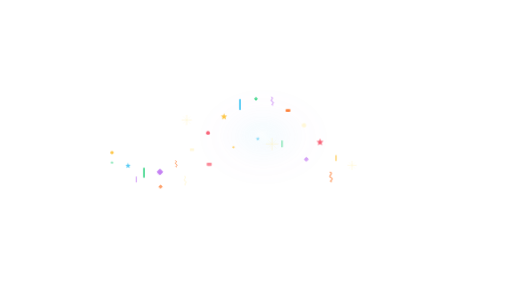
t = 0.00 s
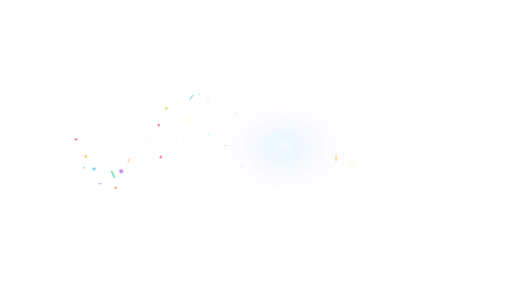
t = 1.13 s
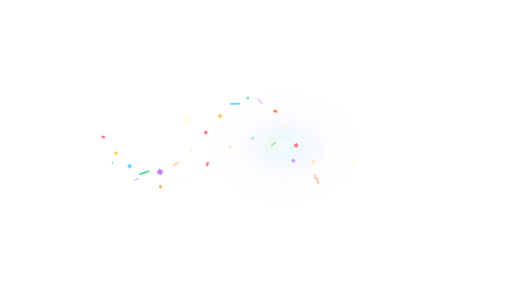
t = 2.27 s
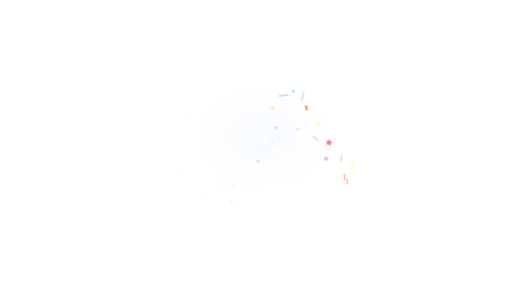
t = 3.40 s
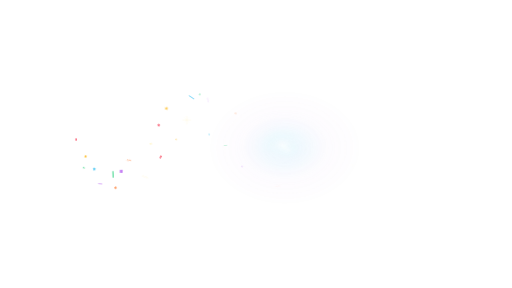
t = 4.53 s
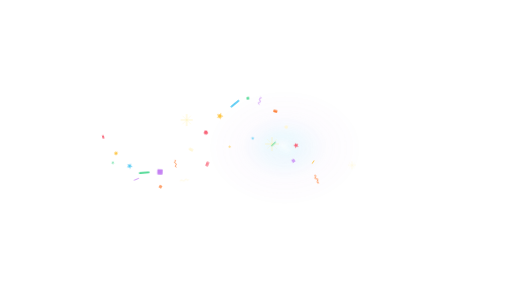
t = 5.67 s

The animated SVG that drew these frames (rendered in a browser with its animation timeline set to each time). Animation: 21 CSS @keyframes rules; one cycle of 6.80 s, repeats indefinitely.

<?xml version="1.0" encoding="UTF-8" standalone="no"?>
<svg viewBox="0 0 1920 1080" preserveAspectRatio="xMidYMid meet" xmlns="http://www.w3.org/2000/svg" xmlns:xlink="http://www.w3.org/1999/xlink" width="1920" height="1080"><style>@keyframes wink-burst {
  0% { transform: scale(0); opacity: 0; }
  20% { opacity: 1; }
  60% { transform: scale(1); opacity: 1; }
  100% { transform: scale(1.15); opacity: 0; }
}
@keyframes wink-fade-loop {
  0%, 100% { opacity: 0; }
  10%, 70% { opacity: 1; }
}
@keyframes wink-spark-fall {
  0% { transform: translateY(-40px); opacity: 0; }
  20% { opacity: 1; }
  100% { transform: translateY(220px); opacity: 0; }
}
@keyframes wink-comet {
  0% { transform: translate(0,0) scale(0.6); opacity: 0; }
  30% { opacity: 1; }
  70% { transform: translate(var(--tx,0), var(--ty,-200px)) scale(1); opacity: 1; }
  100% { transform: translate(var(--tx,0), var(--ty,-200px)) scale(1.2); opacity: 0; }
}
@keyframes wink-ring-expand {
  0% { transform: scale(0.1); opacity: 0; stroke-width: 8; }
  20% { opacity: 1; }
  100% { transform: scale(1); opacity: 0; stroke-width: 1; }
}
@keyframes wink-twinkle {
  0%, 100% { transform: scale(0); opacity: 0; }
  50% { transform: scale(1); opacity: 1; }
}
@keyframes wink-pop {
  0% { transform: scale(0) rotate(-20deg); opacity: 0; }
  60% { transform: scale(1.15) rotate(5deg); opacity: 1; }
  80% { transform: scale(1) rotate(0); opacity: 1; }
  100% { transform: scale(1) rotate(0); opacity: 0; }
}
@keyframes wink-swirl {
  0% { transform: rotate(0deg) translateX(180px) scale(0); opacity: 0; }
  20% { opacity: 1; }
  100% { transform: rotate(360deg) translateX(40px) scale(1); opacity: 0; }
}
@keyframes wink-shower {
  0% { transform: translateY(-60px) rotate(0); opacity: 0; }
  15% { opacity: 1; }
  100% { transform: translateY(260px) rotate(180deg); opacity: 0; }
}
@keyframes wink-trail {
  0% { offset-distance: 0%; opacity: 0; transform: scale(0.4); }
  10% { opacity: 1; transform: scale(1); }
  90% { opacity: 1; }
  100% { offset-distance: 100%; opacity: 0; transform: scale(0.6); }
}
@keyframes wink-bounce-in {
  0% { transform: translateY(-300px) scale(0.6); opacity: 0; }
  50% { transform: translateY(20px) scale(1.05); opacity: 1; }
  70% { transform: translateY(-10px) scale(0.98); }
  100% { transform: translateY(0) scale(1); opacity: 1; }
}
@keyframes wink-bounce-loop {
  0%, 100% { transform: translateY(0); }
  50% { transform: translateY(-12px); }
}
@keyframes wink-pop-up {
  0% { transform: translateY(300px); opacity: 0; }
  60% { transform: translateY(-15px); opacity: 1; }
  100% { transform: translateY(0); opacity: 1; }
}
@keyframes wink-orbit {
  from { transform: rotate(0deg) translateX(var(--orbit-r,160px)) rotate(0deg); }
  to { transform: rotate(360deg) translateX(var(--orbit-r,160px)) rotate(-360deg); }
}
@keyframes wink-scatter {
  0%, 100% { transform: translate(var(--sx,0), var(--sy,0)) scale(0.9); opacity: 0.6; }
  50% { transform: translate(calc(var(--sx,0) * 1.2), calc(var(--sy,0) * 1.2)) scale(1.05); opacity: 1; }
}
@keyframes wink-sparkle {
  0%, 100% { opacity: 0; transform: scale(0.5); }
  50% { opacity: 1; transform: scale(1.2); }
}
@keyframes wink-glow-pulse {
  0%, 100% { opacity: 0.4; transform: scale(0.95); }
  50% { opacity: 1; transform: scale(1.05); }
}
@keyframes wink-confetti-launch {
  0% { transform: translate(0,0) rotate(var(--r0,0deg)) scale(0.28); opacity: 0; }
  14% { opacity: 1; }
  72% { transform: translate(var(--tx,0px), var(--ty,0px)) rotate(var(--r1,180deg)) scale(1); opacity: 1; }
  100% { transform: translate(var(--tx,0px), var(--ty,0px)) rotate(var(--r2,320deg)) scale(0.82); opacity: 0; }
}
@keyframes wink-confetti-fall {
  0% { transform: translate(0,-90px) rotate(var(--r0,0deg)) scale(0.7); opacity: 0; }
  14% { opacity: 1; }
  82% { opacity: 1; }
  100% { transform: translate(var(--tx,0px), var(--ty,720px)) rotate(var(--r1,260deg)) scale(1); opacity: 0; }
}
@keyframes wink-confetti-shimmer {
  0%, 100% { transform: rotate(var(--r0,0deg)) scale(0.92); }
  50% { transform: rotate(var(--r1,180deg)) scale(1.08); }
}
@keyframes wink-confetti-wave {
  0% { transform: translate(var(--sx,-180px), var(--sy,0px)) rotate(var(--r0,0deg)) scale(0.5); opacity: 0; }
  18% { opacity: 1; }
  58% { transform: translate(0,0) rotate(var(--r1,180deg)) scale(1); opacity: 1; }
  100% { transform: translate(var(--tx,180px), var(--ty,0px)) rotate(var(--r2,360deg)) scale(0.78); opacity: 0; }
}</style><defs><radialGradient id="cws-wave-glow" cx="50%" cy="50%" r="50%"><stop offset="0%" stop-color="white" stop-opacity="0.84"/><stop offset="26%" stop-color="hsl(196 88% 64%)" stop-opacity="0.34"/><stop offset="60%" stop-color="hsl(276 82% 72%)" stop-opacity="0.1"/><stop offset="100%" stop-color="hsl(276 82% 72%)" stop-opacity="0"/></radialGradient></defs><g style="animation:wink-glow-pulse 3.4s ease-in-out infinite"><ellipse cx="1040" cy="540" rx="307.2" ry="230.39999999999998" fill="url(#cws-wave-glow)" opacity="0.2184"/><ellipse cx="1030.4" cy="527.2" rx="172.8" ry="121.6" fill="url(#cws-wave-glow)" opacity="0.1248"/><ellipse cx="1052.8" cy="549.6" rx="96" ry="70.4" fill="url(#cws-wave-glow)" opacity="0.08320000000000001"/></g><g opacity="0.62" style="transform-origin:700px 450px;animation:wink-sparkle 3.4s ease-in-out infinite;animation-delay:0.34s"><line x1="682" y1="450" x2="718" y2="450" stroke="hsl(48 100% 84%)" stroke-width="2" stroke-linecap="round"/><line x1="700" y1="432" x2="700" y2="468" stroke="hsl(48 100% 84%)" stroke-width="2" stroke-linecap="round"/><line x1="687.4" y1="437.4" x2="712.6" y2="462.6" stroke="hsl(48 100% 84%)" stroke-width="1.1" stroke-linecap="round" opacity="0.72"/><line x1="687.4" y1="462.6" x2="712.6" y2="437.4" stroke="hsl(48 100% 84%)" stroke-width="1.1" stroke-linecap="round" opacity="0.72"/></g><g opacity="0.72" style="transform-origin:1020px 540px;animation:wink-sparkle 3.4s ease-in-out infinite;animation-delay:0.92s"><line x1="998" y1="540" x2="1042" y2="540" stroke="hsl(48 100% 84%)" stroke-width="2" stroke-linecap="round"/><line x1="1020" y1="518" x2="1020" y2="562" stroke="hsl(48 100% 84%)" stroke-width="2" stroke-linecap="round"/><line x1="1004.6" y1="524.6" x2="1035.4" y2="555.4" stroke="hsl(48 100% 84%)" stroke-width="1.1" stroke-linecap="round" opacity="0.72"/><line x1="1004.6" y1="555.4" x2="1035.4" y2="524.6" stroke="hsl(48 100% 84%)" stroke-width="1.1" stroke-linecap="round" opacity="0.72"/></g><g opacity="0.58" style="transform-origin:1320px 620px;animation:wink-sparkle 3.4s ease-in-out infinite;animation-delay:1.38s"><line x1="1304" y1="620" x2="1336" y2="620" stroke="hsl(48 100% 84%)" stroke-width="2" stroke-linecap="round"/><line x1="1320" y1="604" x2="1320" y2="636" stroke="hsl(48 100% 84%)" stroke-width="2" stroke-linecap="round"/><line x1="1308.8" y1="608.8" x2="1331.2" y2="631.2" stroke="hsl(48 100% 84%)" stroke-width="1.1" stroke-linecap="round" opacity="0.72"/><line x1="1308.8" y1="631.2" x2="1331.2" y2="608.8" stroke="hsl(48 100% 84%)" stroke-width="1.1" stroke-linecap="round" opacity="0.72"/></g><g transform="translate(360 510)"><g style="animation:wink-confetti-wave 3.4s ease-in-out infinite;animation-delay:0s;transform-origin:0px 0px;--sx:-200px;--sy:36px;--tx:310px;--ty:40.654258084442546px;--r0:-18deg;--r1:180deg;--r2:330deg"><g style="animation:wink-confetti-shimmer 1.5s ease-in-out infinite;animation-delay:0s;transform-origin:0px 0px;--r0:-18deg;--r1:180deg"><rect x="-6.24" y="-3.84" width="12.48" height="7.68" rx="1.92" fill="hsl(352 92% 67%)" opacity="0.96"/></g></g></g><g transform="translate(420 572.2489250858898)"><g style="animation:wink-confetti-wave 3.4s ease-in-out infinite;animation-delay:0.08s;transform-origin:0px 0px;--sx:-224px;--sy:32.88763647513363px;--tx:332px;--ty:61.30949790105947px;--r0:-2deg;--r1:198deg;--r2:348deg"><g style="animation:wink-confetti-shimmer 1.5s ease-in-out infinite;animation-delay:0.08s;transform-origin:0px 0px;--r0:-2deg;--r1:198deg"><circle cx="0" cy="0" r="6.3" fill="hsl(42 98% 62%)" opacity="0.96"/></g></g></g><g transform="translate(480 621.5141885233875)"><g style="animation:wink-confetti-wave 3.4s ease-in-out infinite;animation-delay:0.16s;transform-origin:0px 0px;--sx:-248px;--sy:24.088701828918897px;--tx:354px;--ty:71.36376855128037px;--r0:14deg;--r1:216deg;--r2:366deg"><g style="animation:wink-confetti-shimmer 1.5s ease-in-out infinite;animation-delay:0.16s;transform-origin:0px 0px;--r0:14deg;--r1:216deg"><path d="M6.453888631506551e-16,-10.54 L2.7978578009121726,-3.8509208932247505 L10.024135681750918,-3.257039120711945 L4.5270290175649315,1.4709208932247497 L6.195256559162666,8.527039120711946 L2.914659381970701e-16,4.760000000000001 L-6.195256559162665,8.527039120711946 L-4.5270290175649315,1.4709208932247504 L-10.024135681750918,-3.2570391207119442 L-2.797857800912173,-3.85092089322475 Z" fill="hsl(196 88% 64%)" opacity="0.96"/></g></g></g><g transform="translate(540 647.5202151020164)"><g style="animation:wink-confetti-wave 3.4s ease-in-out infinite;animation-delay:0.24s;transform-origin:0px 0px;--sx:-200px;--sy:11.124611797498108px;--tx:376px;--ty:69.07859529950068px;--r0:30deg;--r1:234deg;--r2:384deg"><g style="animation:wink-confetti-shimmer 1.5s ease-in-out infinite;animation-delay:0.24s;transform-origin:0px 0px;--r0:30deg;--r1:234deg"><rect x="-3.2" y="-19" width="6.4" height="38" rx="3.2" fill="hsl(150 64% 54%)" opacity="0.96"/></g></g></g><g transform="translate(600 644.8427593516722)"><g style="animation:wink-confetti-wave 3.4s ease-in-out infinite;animation-delay:0.32s;transform-origin:0px 0px;--sx:-224px;--sy:-3.76302467763552px;--tx:310px;--ty:54.849105361100364px;--r0:46deg;--r1:252deg;--r2:402deg"><g style="animation:wink-confetti-shimmer 1.5s ease-in-out infinite;animation-delay:0.32s;transform-origin:0px 0px;--r0:46deg;--r1:252deg"><rect x="-9.24" y="-9.24" width="18.48" height="18.48" rx="3.08" fill="hsl(276 82% 72%)" opacity="0.96" transform="rotate(45)"/></g></g></g><g transform="translate(660 614.0402755668351)"><g style="animation:wink-confetti-wave 3.4s ease-in-out infinite;animation-delay:0.4s;transform-origin:0px 0px;--sx:-248px;--sy:-17.999999999999993px;--tx:332px;--ty:31.135706817286646px;--r0:62deg;--r1:270deg;--r2:420deg"><g style="animation:wink-confetti-shimmer 1.5s ease-in-out infinite;animation-delay:0.4s;transform-origin:0px 0px;--r0:62deg;--r1:270deg"><path d="M -1.2000000000000002 -11.399999999999999             C 8.399999999999999 -8.399999999999999, -8.64 -2.4000000000000004, 0.96 1.92             C 9.84 6, -6 10.56, 1.6800000000000002 12.24" fill="none" stroke="hsl(22 98% 60%)" stroke-width="2.88" stroke-linecap="round" stroke-opacity="0.96"/></g></g></g><g transform="translate(720 561.5374373758549)"><g style="animation:wink-confetti-wave 3.4s ease-in-out infinite;animation-delay:0.48s;transform-origin:0px 0px;--sx:-200px;--sy:-29.124611797498105px;--tx:354px;--ty:2.0386617057475913px;--r0:78deg;--r1:288deg;--r2:438deg"><g style="animation:wink-confetti-shimmer 1.5s ease-in-out infinite;animation-delay:0.48s;transform-origin:0px 0px;--r0:78deg;--r1:288deg"><rect x="-7.800000000000001" y="-4.8" width="15.600000000000001" height="9.6" rx="2.4" fill="hsl(48 100% 92%)" opacity="0.96"/></g></g></g><g transform="translate(780 498.28510193347574)"><g style="animation:wink-confetti-wave 3.4s ease-in-out infinite;animation-delay:0.56s;transform-origin:0px 0px;--sx:-224px;--sy:-35.213313626417005px;--tx:376px;--ty:-27.41088653537539px;--r0:94deg;--r1:306deg;--r2:456deg"><g style="animation:wink-confetti-shimmer 1.5s ease-in-out infinite;animation-delay:0.56s;transform-origin:0px 0px;--r0:94deg;--r1:306deg"><circle cx="0" cy="0" r="7.14" fill="hsl(352 92% 67%)" opacity="0.96"/></g></g></g><g transform="translate(840 437.47621868776173)"><g style="animation:wink-confetti-wave 3.4s ease-in-out infinite;animation-delay:0.64s;transform-origin:0px 0px;--sx:-248px;--sy:-35.213313626417005px;--tx:310px;--ty:-52.1208434744454px;--r0:110deg;--r1:324deg;--r2:474deg"><g style="animation:wink-confetti-shimmer 1.5s ease-in-out infinite;animation-delay:0.64s;transform-origin:0px 0px;--r0:110deg;--r1:324deg"><path d="M7.59281015471359e-16,-12.4 L3.29159741283785,-4.530495168499706 L11.793100802059904,-3.8318107302493476 L5.32591649125286,1.7304951684997056 L7.288537128426667,10.031810730249349 L3.4290110376125893e-16,5.6000000000000005 L-7.288537128426666,10.031810730249349 L-5.32591649125286,1.7304951684997063 L-11.793100802059906,-3.8318107302493463 L-3.2915974128378505,-4.530495168499706 Z" fill="hsl(42 98% 62%)" opacity="0.96"/></g></g></g><g transform="translate(900 391.79409042971787)"><g style="animation:wink-confetti-wave 3.4s ease-in-out infinite;animation-delay:0.72s;transform-origin:0px 0px;--sx:-200px;--sy:-29.12461179749811px;--tx:332px;--ty:-67.8186330737858px;--r0:126deg;--r1:342deg;--r2:492deg"><g style="animation:wink-confetti-shimmer 1.5s ease-in-out infinite;animation-delay:0.72s;transform-origin:0px 0px;--r0:126deg;--r1:342deg"><rect x="-3.52" y="-20.9" width="7.04" height="41.8" rx="3.52" fill="hsl(196 88% 64%)" opacity="0.96"/></g></g></g><g transform="translate(960 370.76693464844175)"><g style="animation:wink-confetti-wave 3.4s ease-in-out infinite;animation-delay:0.8s;transform-origin:0px 0px;--sx:-224px;--sy:-18.000000000000014px;--tx:354px;--ty:-71.78996490172919px;--r0:142deg;--r1:360deg;--r2:510deg"><g style="animation:wink-confetti-shimmer 1.5s ease-in-out infinite;animation-delay:0.8s;transform-origin:0px 0px;--r0:142deg;--r1:360deg"><rect x="-5.04" y="-5.04" width="10.08" height="10.08" rx="1.6800000000000002" fill="hsl(150 64% 54%)" opacity="0.96" transform="rotate(45)"/></g></g></g><g transform="translate(1020 378.7805214711352)"><g style="animation:wink-confetti-wave 3.4s ease-in-out infinite;animation-delay:0.88s;transform-origin:0px 0px;--sx:-248px;--sy:-3.7630246776355523px;--tx:376px;--ty:-63.3481596068071px;--r0:158deg;--r1:378deg;--r2:528deg"><g style="animation:wink-confetti-shimmer 1.5s ease-in-out infinite;animation-delay:0.88s;transform-origin:0px 0px;--r0:158deg;--r1:378deg"><path d="M -1.5 -14.25             C 10.5 -10.5, -10.799999999999999 -3, 1.2 2.4             C 12.299999999999999 7.5, -7.5 13.2, 2.1 15.3" fill="none" stroke="hsl(276 82% 72%)" stroke-width="3.5999999999999996" stroke-linecap="round" stroke-opacity="0.96"/></g></g></g><g transform="translate(1080 414.16340516998366)"><g style="animation:wink-confetti-wave 3.4s ease-in-out infinite;animation-delay:0.96s;transform-origin:0px 0px;--sx:-200px;--sy:11.124611797498101px;--tx:310px;--ty:-43.95288201590502px;--r0:174deg;--r1:396deg;--r2:546deg"><g style="animation:wink-confetti-shimmer 1.5s ease-in-out infinite;animation-delay:0.96s;transform-origin:0px 0px;--r0:174deg;--r1:396deg"><rect x="-8.84" y="-5.44" width="17.68" height="10.88" rx="2.72" fill="hsl(22 98% 60%)" opacity="0.96"/></g></g></g><g transform="translate(1140 469.53554842777413)"><g style="animation:wink-confetti-wave 3.4s ease-in-out infinite;animation-delay:1.04s;transform-origin:0px 0px;--sx:-224px;--sy:24.088701828918904px;--tx:332px;--ty:-16.957751825055258px;--r0:190deg;--r1:414deg;--r2:564deg"><g style="animation:wink-confetti-shimmer 1.5s ease-in-out infinite;animation-delay:1.04s;transform-origin:0px 0px;--r0:190deg;--r1:414deg"><circle cx="0" cy="0" r="8.4" fill="hsl(48 100% 92%)" opacity="0.96"/></g></g></g><g transform="translate(1200 533.3476245402544)"><g style="animation:wink-confetti-wave 3.4s ease-in-out infinite;animation-delay:1.12s;transform-origin:0px 0px;--sx:-248px;--sy:32.88763647513363px;--tx:354px;--ty:12.96952771268545px;--r0:206deg;--r1:432deg;--r2:582deg"><g style="animation:wink-confetti-shimmer 1.5s ease-in-out infinite;animation-delay:1.12s;transform-origin:0px 0px;--r0:206deg;--r1:432deg"><path d="M8.35209117018495e-16,-13.64 L3.620757154121635,-4.983544685349677 L12.972410882265894,-4.214991803274283 L5.858508140378146,1.903544685349676 L8.017390841269334,11.034991803274284 L3.771912141373848e-16,6.16 L-8.017390841269332,11.034991803274284 L-5.858508140378146,1.9035446853496767 L-12.972410882265896,-4.214991803274281 L-3.6207571541216352,-4.983544685349676 Z" fill="hsl(352 92% 67%)" opacity="0.96"/></g></g></g><g transform="translate(1260 592.2899353209463)"><g style="animation:wink-confetti-wave 3.4s ease-in-out infinite;animation-delay:1.2s;transform-origin:0px 0px;--sx:-200px;--sy:36px;--tx:376px;--ty:40.6542580844425px;--r0:222deg;--r1:450deg;--r2:600deg"><g style="animation:wink-confetti-shimmer 1.5s ease-in-out infinite;animation-delay:1.2s;transform-origin:0px 0px;--r0:222deg;--r1:450deg"><rect x="-1.92" y="-11.399999999999999" width="3.84" height="22.799999999999997" rx="1.92" fill="hsl(42 98% 62%)" opacity="0.96"/></g></g></g><g transform="translate(420 610)"><g style="animation:wink-confetti-wave 3.4s ease-in-out infinite;animation-delay:0.18s;transform-origin:0px 0px;--sx:-200px;--sy:36px;--tx:260px;--ty:40.654258084442546px;--r0:-18deg;--r1:180deg;--r2:330deg"><g style="animation:wink-confetti-shimmer 1.7s ease-in-out infinite;animation-delay:0.18s;transform-origin:0px 0px;--r0:-18deg;--r1:180deg"><path d="M3.796405077356795e-16,-6.2 L1.645798706418925,-2.265247584249853 L5.896550401029952,-1.9159053651246738 L2.66295824562643,0.8652475842498528 L3.6442685642133337,5.0159053651246746 L1.7145055188062946e-16,2.8000000000000003 L-3.644268564213333,5.0159053651246746 L-2.66295824562643,0.8652475842498532 L-5.896550401029953,-1.9159053651246731 L-1.6457987064189252,-2.265247584249853 Z" fill="hsl(150 64% 54%)" opacity="0.72"/></g></g></g><g transform="translate(511.1111111111111 672.5192533413098)"><g style="animation:wink-confetti-wave 3.4s ease-in-out infinite;animation-delay:0.27s;transform-origin:0px 0px;--sx:-224px;--sy:27.577599952283208px;--tx:282px;--ty:69.34008500569328px;--r0:-2deg;--r1:198deg;--r2:348deg"><g style="animation:wink-confetti-shimmer 1.7s ease-in-out infinite;animation-delay:0.27s;transform-origin:0px 0px;--r0:-2deg;--r1:198deg"><rect x="-1.92" y="-11.399999999999999" width="3.84" height="22.799999999999997" rx="1.92" fill="hsl(276 82% 72%)" opacity="0.72"/></g></g></g><g transform="translate(602.2222222222222 699.9451744317187)"><g style="animation:wink-confetti-wave 3.4s ease-in-out infinite;animation-delay:0.36s;transform-origin:0px 0px;--sx:-248px;--sy:6.251334396009495px;--tx:304px;--ty:65.58091552357527px;--r0:14deg;--r1:216deg;--r2:366deg"><g style="animation:wink-confetti-shimmer 1.7s ease-in-out infinite;animation-delay:0.36s;transform-origin:0px 0px;--r0:14deg;--r1:216deg"><rect x="-5.88" y="-5.88" width="11.76" height="11.76" rx="1.9600000000000002" fill="hsl(22 98% 60%)" opacity="0.72" transform="rotate(45)"/></g></g></g><g transform="translate(693.3333333333333 676.8830342929655)"><g style="animation:wink-confetti-wave 3.4s ease-in-out infinite;animation-delay:0.45s;transform-origin:0px 0px;--sx:-200px;--sy:-17.999999999999993px;--tx:326px;--ty:31.135706817286646px;--r0:30deg;--r1:234deg;--r2:384deg"><g style="animation:wink-confetti-shimmer 1.7s ease-in-out infinite;animation-delay:0.45s;transform-origin:0px 0px;--r0:30deg;--r1:234deg"><path d="M -1.6 -15.2             C 11.2 -11.2, -11.52 -3.2, 1.28 2.56             C 13.12 8, -8 14.08, 2.24 16.32" fill="none" stroke="hsl(48 100% 92%)" stroke-width="3.84" stroke-linecap="round" stroke-opacity="0.72"/></g></g></g><g transform="translate(784.4444444444443 616.2780826369712)"><g style="animation:wink-confetti-wave 3.4s ease-in-out infinite;animation-delay:0.54s;transform-origin:0px 0px;--sx:-224px;--sy:-33.8289343482927px;--tx:260px;--ty:-17.878245143647042px;--r0:46deg;--r1:252deg;--r2:402deg"><g style="animation:wink-confetti-shimmer 1.7s ease-in-out infinite;animation-delay:0.54s;transform-origin:0px 0px;--r0:46deg;--r1:252deg"><rect x="-9.36" y="-5.76" width="18.72" height="11.52" rx="2.88" fill="hsl(352 92% 67%)" opacity="0.72"/></g></g></g><g transform="translate(875.5555555555557 552.1491151282114)"><g style="animation:wink-confetti-wave 3.4s ease-in-out infinite;animation-delay:0.6299999999999999s;transform-origin:0px 0px;--sx:-248px;--sy:-33.828934348292705px;--tx:282px;--ty:-58.52676750730599px;--r0:62deg;--r1:270deg;--r2:420deg"><g style="animation:wink-confetti-shimmer 1.7s ease-in-out infinite;animation-delay:0.6299999999999999s;transform-origin:0px 0px;--r0:62deg;--r1:270deg"><circle cx="0" cy="0" r="4.2" fill="hsl(42 98% 62%)" opacity="0.72"/></g></g></g><g transform="translate(966.6666666666666 520.4930294168554)"><g style="animation:wink-confetti-wave 3.4s ease-in-out infinite;animation-delay:0.72s;transform-origin:0px 0px;--sx:-200px;--sy:-18.000000000000014px;--tx:304px;--ty:-71.78996490172919px;--r0:78deg;--r1:288deg;--r2:438deg"><g style="animation:wink-confetti-shimmer 1.7s ease-in-out infinite;animation-delay:0.72s;transform-origin:0px 0px;--r0:78deg;--r1:288deg"><path d="M4.555686092828154e-16,-7.4399999999999995 L1.97495844770271,-2.718297101099824 L7.075860481235941,-2.2990864381496086 L3.195549894751716,1.0382971010998234 L4.373122277056,6.019086438149609 L2.0574066225675535e-16,3.3600000000000003 L-4.373122277055999,6.019086438149609 L-3.195549894751716,1.0382971010998236 L-7.075860481235942,-2.2990864381496077 L-1.9749584477027102,-2.7182971010998234 Z" fill="hsl(196 88% 64%)" opacity="0.72"/></g></g></g><g transform="translate(1057.7777777777778 539.079032175395)"><g style="animation:wink-confetti-wave 3.4s ease-in-out infinite;animation-delay:0.81s;transform-origin:0px 0px;--sx:-224px;--sy:6.251334396009479px;--tx:326px;--ty:-51.46183986204627px;--r0:94deg;--r1:306deg;--r2:456deg"><g style="animation:wink-confetti-shimmer 1.7s ease-in-out infinite;animation-delay:0.81s;transform-origin:0px 0px;--r0:94deg;--r1:306deg"><rect x="-2.24" y="-13.299999999999999" width="4.48" height="26.599999999999998" rx="2.24" fill="hsl(150 64% 54%)" opacity="0.72"/></g></g></g><g transform="translate(1148.8888888888887 597.4744209135941)"><g style="animation:wink-confetti-wave 3.4s ease-in-out infinite;animation-delay:0.8999999999999999s;transform-origin:0px 0px;--sx:-248px;--sy:27.5775999522832px;--tx:260px;--ty:-7.054148016269328px;--r0:110deg;--r1:324deg;--r2:474deg"><g style="animation:wink-confetti-shimmer 1.7s ease-in-out infinite;animation-delay:0.8999999999999999s;transform-origin:0px 0px;--r0:110deg;--r1:324deg"><rect x="-6.72" y="-6.72" width="13.44" height="13.44" rx="2.24" fill="hsl(276 82% 72%)" opacity="0.72" transform="rotate(45)"/></g></g></g><g transform="translate(1240 662.9006727063227)"><g style="animation:wink-confetti-wave 3.4s ease-in-out infinite;animation-delay:0.99s;transform-origin:0px 0px;--sx:-200px;--sy:36px;--tx:282px;--ty:40.6542580844425px;--r0:126deg;--r1:342deg;--r2:492deg"><g style="animation:wink-confetti-shimmer 1.7s ease-in-out infinite;animation-delay:0.99s;transform-origin:0px 0px;--r0:126deg;--r1:342deg"><path d="M -1.8 -17.099999999999998             C 12.6 -12.6, -12.959999999999999 -3.6, 1.44 2.88             C 14.76 9, -9 15.84, 2.5200000000000005 18.36" fill="none" stroke="hsl(22 98% 60%)" stroke-width="4.32" stroke-linecap="round" stroke-opacity="0.72"/></g></g></g></svg>
